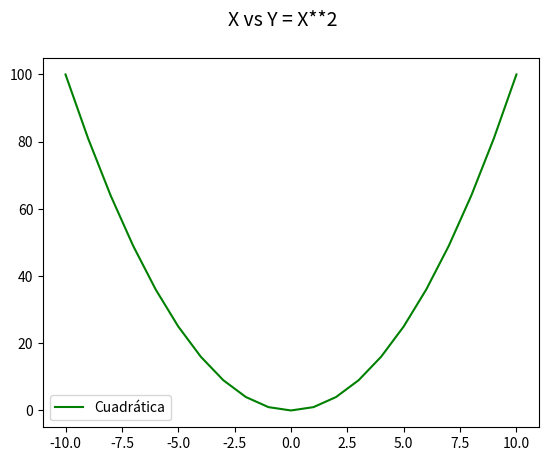

The matplotlib source for this figure:
# Matplotlib [Python]
# Ejercicios de práctica

# [redacted]
# Version: 2.0

# IMPORTANTE: NO borrar los comentarios
# que aparecen en verde con el hashtag "#"

# Ejercicios de matplotlib
import numpy as np
import matplotlib.pyplot as plt

    # NOTA: aproveche los ejemplos de "line_plot" de clase

    # Se desea graficar los valores de "x" e "y" en un gráfico de línea
    # A continuación los datos ya disponibles de "x" e "y" para que utilice:
def line_plot():
    x = list(range(-10, 11, 1))
    # Bucle que completa y calcula todos los valores de "y"
    y = []
    for i in x:
        y.append(i**2)

    # Alumno: Crear una "figura" y crear un "ax" con add_subplot

    # Graficar el "line plot" de "y" en función de "x"
    fig = plt.figure()
    fig.suptitle('X vs Y = X**2', fontsize=14)
    ax = fig.add_subplot()
    ax.plot(x, y, color='green', label='Cuadrática')
    ax.legend()
    plt.show()
    # Alumno: Colocar la leyenda y el label con el nombre de la función
    # Darle color a la línea a su elección

    # Crear acá su gráfico

if __name__ == '__main__':
    print("Bienvenidos a otra clase de Inove con Python")
    print("Line Plot")
    line_plot()
    print("terminamos")
